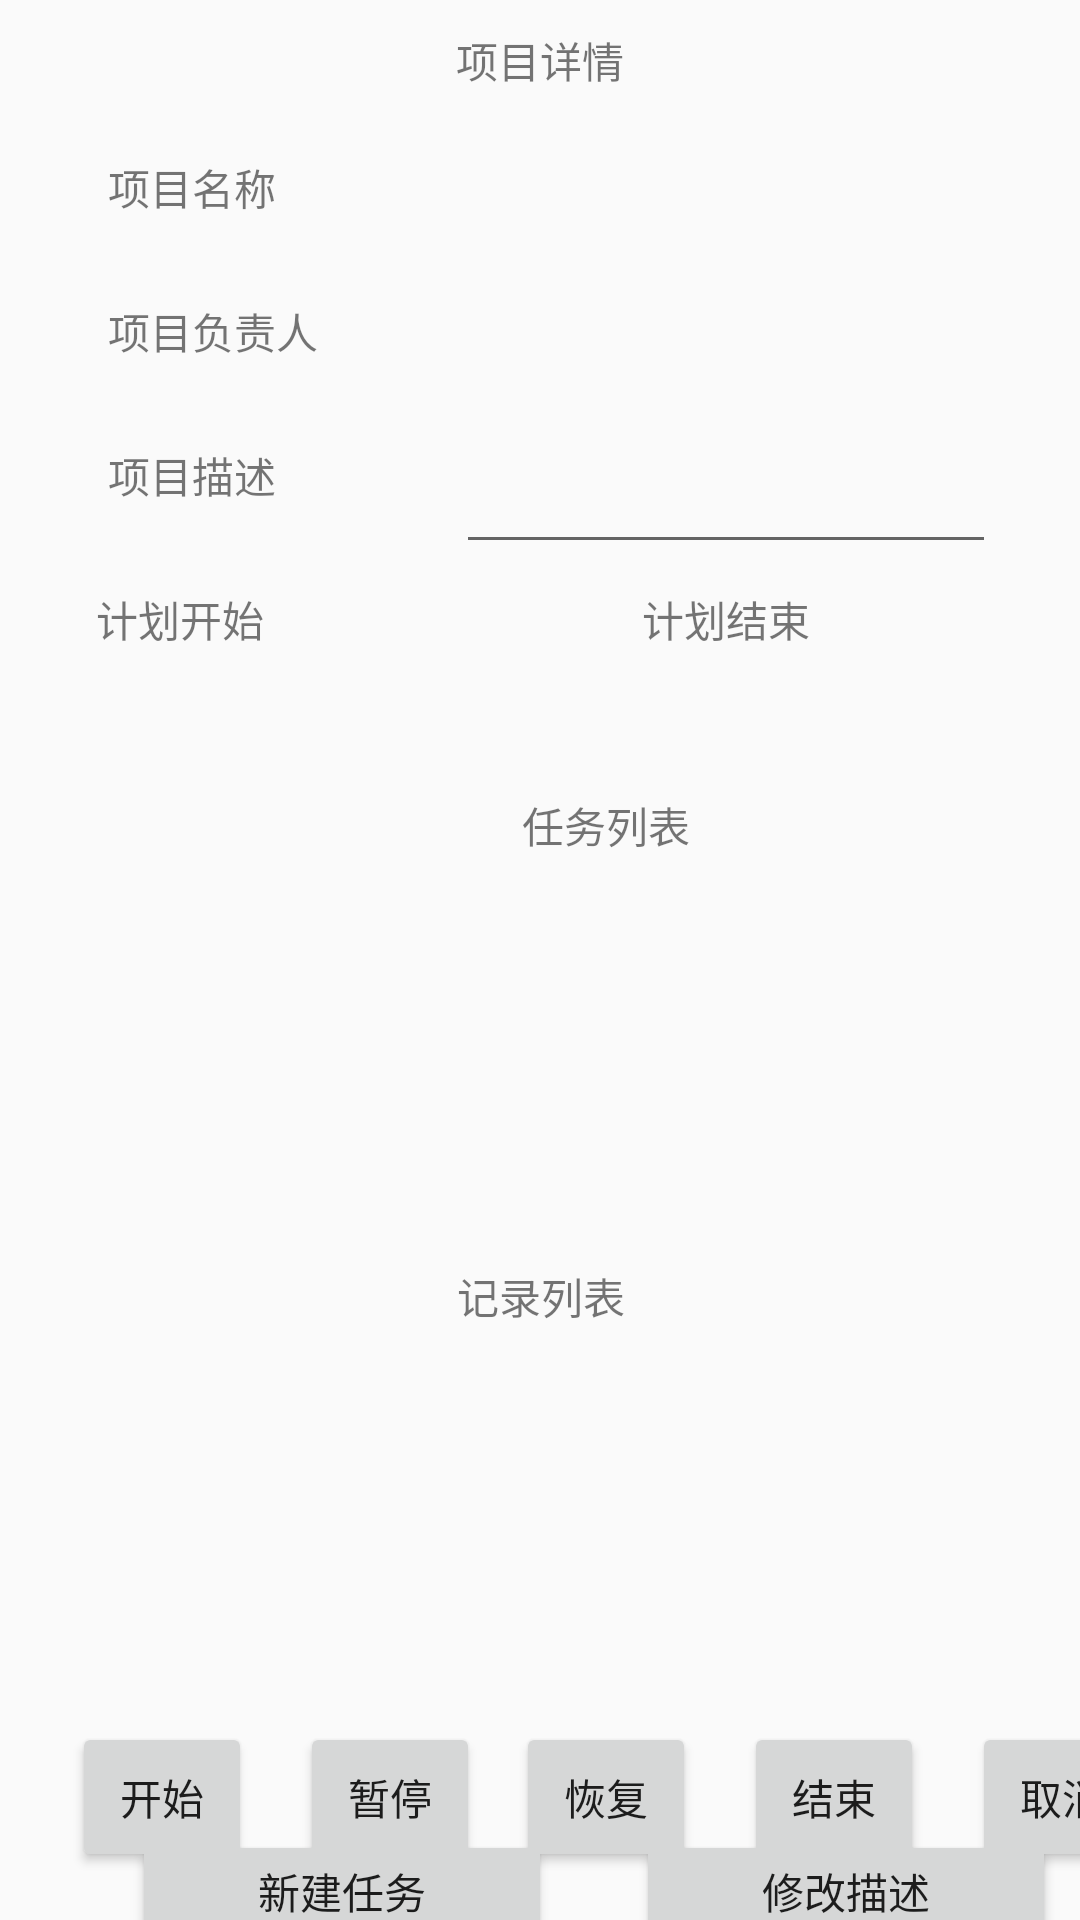

Produce the Android XML layout that renders to this screen, including the resource entries it uses.
<!-- AndroidManifest.xml: application theme Theme.AppCompat.Light.NoActionBar -->
<!-- res/layout/fragment_project.xml -->
<?xml version="1.0" encoding="utf-8"?>
<androidx.constraintlayout.widget.ConstraintLayout xmlns:android="http://schemas.android.com/apk/res/android"
    xmlns:app="http://schemas.android.com/apk/res-auto"
    xmlns:tools="http://schemas.android.com/tools"
    android:layout_width="match_parent"
    android:layout_height="match_parent"
    tools:context=".ProjectFragment">

    

    <EditText
        android:id="@+id/description"
        android:layout_width="180dp"
        android:layout_height="40dp"
        android:layout_marginStart="36dp"
        android:layout_marginTop="8dp"
        app:layout_constraintStart_toEndOf="@+id/textView12"
        app:layout_constraintTop_toBottomOf="@+id/managername" />

    <TextView
        android:id="@+id/textView12"
        android:layout_width="80dp"
        android:layout_height="40dp"
        android:layout_marginStart="36dp"
        android:layout_marginTop="8dp"
        android:text="项目描述"
        app:layout_constraintStart_toStartOf="parent"
        app:layout_constraintTop_toBottomOf="@+id/textView10" />

    <TextView
        android:id="@+id/textView8"
        android:layout_width="match_parent"
        android:layout_height="40dp"
        android:gravity="center"
        android:text="项目详情"
        app:layout_constraintEnd_toEndOf="parent"
        app:layout_constraintStart_toStartOf="parent"
        app:layout_constraintTop_toTopOf="parent" />

    <TextView
        android:id="@+id/managername"
        android:layout_width="180dp"
        android:layout_height="40dp"
        android:layout_marginStart="36dp"
        android:layout_marginTop="8dp"
        app:layout_constraintStart_toEndOf="@+id/textView10"
        app:layout_constraintTop_toBottomOf="@+id/project_name" />

    <TextView
        android:id="@+id/textView10"
        android:layout_width="80dp"
        android:layout_height="40dp"
        android:layout_marginStart="36dp"
        android:layout_marginTop="8dp"
        android:text="项目负责人"
        app:layout_constraintStart_toStartOf="parent"
        app:layout_constraintTop_toBottomOf="@+id/textView7" />

    <TextView
        android:id="@+id/project_name"
        android:layout_width="180dp"
        android:layout_height="40dp"
        android:layout_marginStart="36dp"
        android:layout_marginTop="12dp"
        app:layout_constraintStart_toEndOf="@+id/textView7"
        app:layout_constraintTop_toBottomOf="@+id/textView8" />

    <TextView
        android:id="@+id/textView7"
        android:layout_width="80dp"
        android:layout_height="40dp"
        android:layout_marginStart="36dp"
        android:layout_marginTop="12dp"
        android:text="项目名称"
        app:layout_constraintStart_toStartOf="parent"
        app:layout_constraintTop_toBottomOf="@+id/textView8" />

    <TextView
        android:id="@+id/endtime"
        android:layout_width="75dp"
        android:layout_height="40dp"
        android:layout_marginStart="12dp"
        android:layout_marginTop="8dp"
        app:layout_constraintStart_toEndOf="@+id/textView16"
        app:layout_constraintTop_toBottomOf="@+id/textView12" />

    <TextView
        android:id="@+id/starttime"
        android:layout_width="75dp"
        android:layout_height="40dp"
        android:layout_marginStart="12dp"
        android:layout_marginTop="8dp"
        app:layout_constraintStart_toEndOf="@+id/textView14"
        app:layout_constraintTop_toBottomOf="@+id/textView12" />

    <TextView
        android:id="@+id/textView16"
        android:layout_width="75dp"
        android:layout_height="40dp"
        android:layout_marginStart="20dp"
        android:layout_marginTop="8dp"
        android:text="计划结束"
        app:layout_constraintStart_toEndOf="@+id/starttime"
        app:layout_constraintTop_toBottomOf="@+id/textView12" />

    <TextView
        android:id="@+id/textView14"
        android:layout_width="75dp"
        android:layout_height="40dp"
        android:layout_marginStart="32dp"
        android:layout_marginTop="8dp"
        android:text="计划开始"
        app:layout_constraintStart_toStartOf="parent"
        app:layout_constraintTop_toBottomOf="@+id/textView12" />

    <TextView
        android:id="@+id/textView18"
        android:layout_width="300dp"
        android:layout_height="30dp"
        android:layout_marginStart="52dp"
        android:layout_marginTop="24dp"
        android:gravity="center"
        android:text="任务列表"
        app:layout_constraintStart_toStartOf="parent"
        app:layout_constraintTop_toBottomOf="@+id/textView14" />

    <Button
        android:id="@+id/createproject"
        android:layout_width="140dp"
        android:layout_height="40dp"
        android:layout_marginStart="44dp"
        android:layout_marginTop="28dp"
        android:text="新建任务"
        app:layout_constraintStart_toStartOf="parent"
        app:layout_constraintTop_toBottomOf="@+id/recordlist" />

    <Button
        android:id="@+id/change_description"
        android:layout_width="140dp"
        android:layout_height="40dp"
        android:layout_marginStart="28dp"
        android:layout_marginTop="28dp"
        android:text="修改描述"
        app:layout_constraintStart_toEndOf="@+id/createproject"
        app:layout_constraintTop_toBottomOf="@+id/recordlist" />

    <Button
        android:id="@+id/pause"
        android:layout_width="60dp"
        android:layout_height="50dp"
        android:layout_marginStart="16dp"
        android:layout_marginBottom="16dp"
        android:text="暂停"
        app:layout_constraintBottom_toBottomOf="parent"
        app:layout_constraintStart_toEndOf="@+id/start" />

    <Button
        android:id="@+id/resume"
        android:layout_width="60dp"
        android:layout_height="50dp"
        android:layout_marginStart="12dp"
        android:layout_marginBottom="16dp"
        android:text="恢复"
        app:layout_constraintBottom_toBottomOf="parent"
        app:layout_constraintStart_toEndOf="@+id/pause" />

    <Button
        android:id="@+id/finish"
        android:layout_width="60dp"
        android:layout_height="50dp"
        android:layout_marginStart="16dp"
        android:layout_marginBottom="16dp"
        android:text="结束"
        app:layout_constraintBottom_toBottomOf="parent"
        app:layout_constraintStart_toEndOf="@+id/resume" />

    <Button
        android:id="@+id/cancel"
        android:layout_width="60dp"
        android:layout_height="50dp"
        android:layout_marginStart="16dp"
        android:layout_marginBottom="16dp"
        android:text="取消"
        app:layout_constraintBottom_toBottomOf="parent"
        app:layout_constraintStart_toEndOf="@+id/finish" />

    <TextView
        android:id="@+id/textView19"
        android:layout_width="300dp"
        android:layout_height="30dp"
        android:layout_marginTop="16dp"
        android:gravity="center"
        android:text="记录列表"
        app:layout_constraintEnd_toEndOf="parent"
        app:layout_constraintHorizontal_bias="0.504"
        app:layout_constraintStart_toStartOf="parent"
        app:layout_constraintTop_toBottomOf="@+id/tasklist" />

    <ListView
        android:id="@+id/tasklist"
        android:layout_width="316dp"
        android:layout_height="99dp"
        android:layout_marginTop="12dp"
        app:layout_constraintEnd_toEndOf="parent"
        app:layout_constraintHorizontal_bias="0.494"
        app:layout_constraintStart_toStartOf="parent"
        app:layout_constraintTop_toBottomOf="@+id/textView18">

    </ListView>

    <ListView
        android:id="@+id/recordlist"
        android:layout_width="311dp"
        android:layout_height="119dp"
        android:layout_marginTop="16dp"
        app:layout_constraintEnd_toEndOf="parent"
        app:layout_constraintStart_toStartOf="parent"
        app:layout_constraintTop_toBottomOf="@+id/textView19" />

    <Button
        android:id="@+id/start"
        android:layout_width="60dp"
        android:layout_height="50dp"
        android:layout_marginStart="24dp"
        android:layout_marginBottom="16dp"
        android:text="开始"
        app:layout_constraintBottom_toBottomOf="parent"
        app:layout_constraintStart_toStartOf="parent" />

</androidx.constraintlayout.widget.ConstraintLayout>
<!-- resources referenced by this layout -->
<resources>

</resources>
